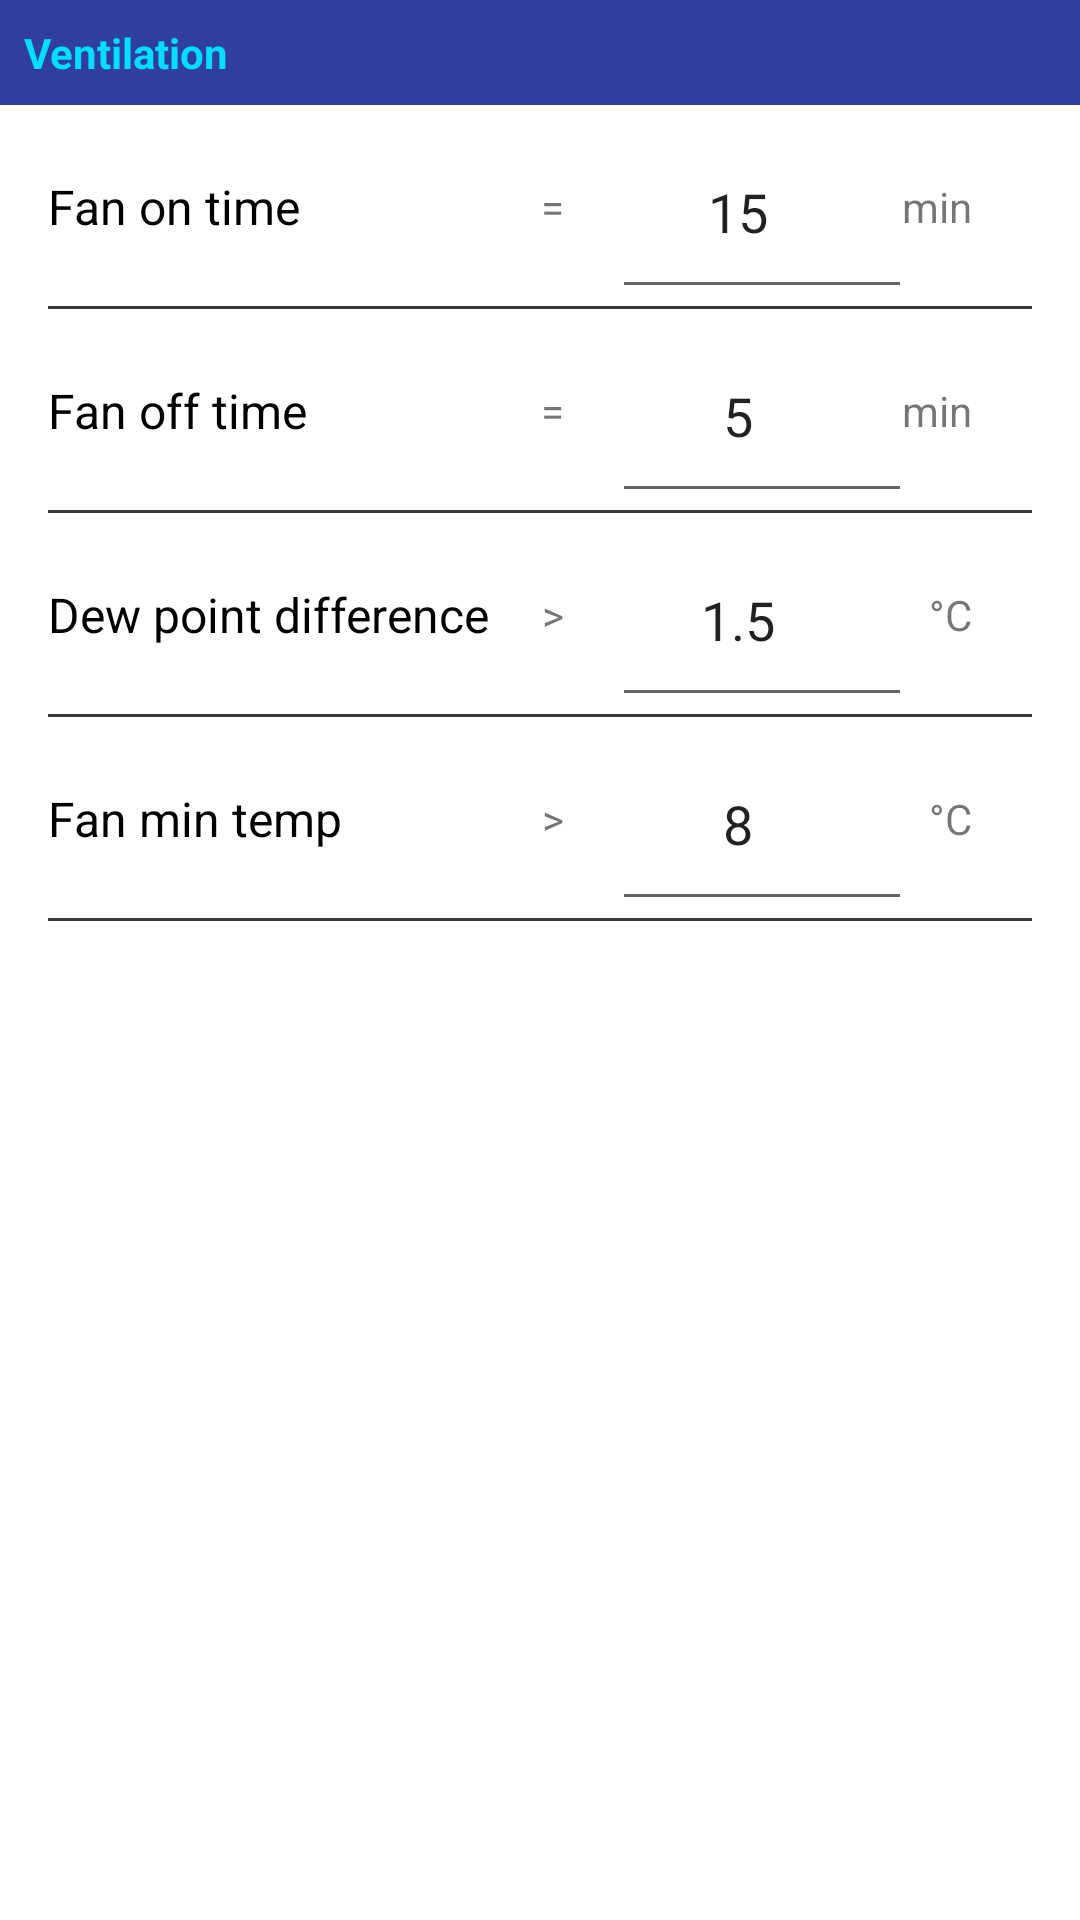

This screen was rendered from an Android layout file. Write that file and the resources it references.
<!-- AndroidManifest.xml: application theme AppTheme -->
<!-- res/layout/fragment_ventilation.xml -->
<?xml version="1.0" encoding="utf-8"?>
<LinearLayout xmlns:android="http://schemas.android.com/apk/res/android"
    xmlns:tools="http://schemas.android.com/tools"
    android:layout_width="match_parent"
    android:layout_height="match_parent"
    android:layout_marginLeft="@dimen/activity_horizontal_margin"
    android:layout_marginTop="@dimen/activity_vertical_margin"
    android:layout_marginRight="@dimen/activity_horizontal_margin"
    android:orientation="vertical"
    tools:context=".fragments.configs.VentilationFragment">

    <TextView
        android:layout_width="match_parent"
        android:layout_height="wrap_content"
        android:background="@color/colorPrimaryDark"
        android:gravity="bottom"
        android:padding="8dp"
        android:text="@string/title_vent"
        android:textColor="@android:color/holo_blue_bright"
        android:textSize="14sp"
        android:textStyle="bold" />

    <RelativeLayout
        android:layout_width="match_parent"
        android:layout_height="@dimen/row_height"
        android:orientation="horizontal"
        android:paddingLeft="@dimen/activity_vertical_margin"
        android:paddingRight="@dimen/activity_vertical_margin">

        <TextView
            android:id="@+id/textView"
            android:layout_width="wrap_content"
            android:layout_height="match_parent"
            android:layout_alignParentStart="true"
            android:layout_marginStart="0dp"
            android:layout_marginEnd="16dp"
            android:layout_toStartOf="@+id/symbol"
            android:gravity="center_vertical"
            android:text="@string/fan_on_time"
            android:textColor="@android:color/black"
            android:textSize="16sp" />

        <TextView
            android:id="@+id/symbol"
            android:layout_width="wrap_content"
            android:layout_height="match_parent"
            android:layout_marginEnd="16dp"
            android:layout_toStartOf="@+id/fanontime"
            android:gravity="center_vertical|end"
            android:text="=" />

        <EditText
            android:id="@+id/fanontime"
            android:layout_width="wrap_content"
            android:layout_height="match_parent"
            android:layout_alignParentTop="true"
            android:layout_alignParentEnd="true"
            android:layout_marginEnd="40dp"
            android:width="100dp"
            android:ems="10"
            android:gravity="center"
            android:text="15"
            android:inputType="numberDecimal|numberSigned"
            android:paddingRight="20dp" />

        <TextView
            android:layout_width="wrap_content"
            android:layout_height="match_parent"
            android:layout_alignParentTop="true"
            android:layout_alignParentEnd="true"
            android:layout_marginEnd="20dp"
            android:gravity="center"
            android:text="min" />

        <View
            android:layout_width="match_parent"
            android:layout_height="1dp"
            android:layout_alignParentStart="true"
            android:layout_alignParentBottom="true"
            android:background="#36393c" />

    </RelativeLayout>

    <RelativeLayout
        android:layout_width="match_parent"
        android:layout_height="@dimen/row_height"
        android:orientation="horizontal"
        android:paddingLeft="@dimen/activity_vertical_margin"
        android:paddingRight="@dimen/activity_vertical_margin">

        <TextView
            android:id="@+id/textView1"
            android:layout_width="wrap_content"
            android:layout_height="match_parent"
            android:layout_alignParentStart="true"
            android:layout_marginStart="0dp"
            android:layout_marginEnd="16dp"
            android:layout_toStartOf="@+id/symbol1"
            android:gravity="center_vertical"
            android:text="@string/fan_off_time"
            android:textColor="@android:color/black"
            android:textSize="16sp" />

        <TextView
            android:id="@+id/symbol1"
            android:layout_width="wrap_content"
            android:layout_height="match_parent"
            android:layout_marginEnd="16dp"
            android:layout_toStartOf="@+id/fanofftime"
            android:gravity="center_vertical|end"
            android:text="=" />

        <EditText
            android:id="@+id/fanofftime"
            android:layout_width="wrap_content"
            android:layout_height="match_parent"
            android:layout_alignParentTop="true"
            android:layout_alignParentEnd="true"
            android:layout_marginEnd="40dp"
            android:width="100dp"
            android:ems="10"
            android:text="5"
            android:gravity="center"
            android:inputType="numberDecimal|numberSigned"
            android:paddingRight="20dp" />

        <TextView
            android:layout_width="wrap_content"
            android:layout_height="match_parent"
            android:layout_alignParentTop="true"
            android:layout_alignParentEnd="true"
            android:layout_marginEnd="20dp"
            android:gravity="center"
            android:text="min" />

        <View
            android:layout_width="match_parent"
            android:layout_height="1dp"
            android:layout_alignParentStart="true"
            android:layout_alignParentBottom="true"
            android:background="#36393c" />

    </RelativeLayout>

    <RelativeLayout
        android:layout_width="match_parent"
        android:layout_height="@dimen/row_height"
        android:orientation="horizontal"
        android:paddingLeft="@dimen/activity_vertical_margin"
        android:paddingRight="@dimen/activity_vertical_margin">

        <TextView
            android:id="@+id/textView2"
            android:layout_width="wrap_content"
            android:layout_height="match_parent"
            android:layout_alignParentStart="true"
            android:layout_marginStart="0dp"
            android:layout_marginEnd="16dp"
            android:layout_toStartOf="@+id/symbol2"
            android:gravity="center_vertical"
            android:text="@string/dew_difference"
            android:textColor="@android:color/black"
            android:textSize="16sp" />

        <TextView
            android:id="@+id/symbol2"
            android:layout_width="wrap_content"
            android:layout_height="match_parent"
            android:layout_marginEnd="16dp"
            android:layout_toStartOf="@+id/fanthreshold"
            android:gravity="center_vertical|end"
            android:text="&gt;" />

        <EditText
            android:id="@+id/fanthreshold"
            android:layout_width="wrap_content"
            android:layout_height="match_parent"
            android:layout_alignParentTop="true"
            android:layout_alignParentEnd="true"
            android:layout_marginEnd="40dp"
            android:width="100dp"
            android:ems="10"
            android:text="1.5"
            android:gravity="center"
            android:inputType="numberDecimal|numberSigned"
            android:paddingRight="20dp" />

        <TextView
            android:layout_width="wrap_content"
            android:layout_height="match_parent"
            android:layout_alignParentTop="true"
            android:layout_alignParentEnd="true"
            android:layout_marginEnd="20dp"
            android:gravity="center"
            android:text="@string/degrees_centigrade" />

        <View
            android:layout_width="match_parent"
            android:layout_height="1dp"
            android:layout_alignParentStart="true"
            android:layout_alignParentBottom="true"
            android:background="#36393c" />

    </RelativeLayout>

    <RelativeLayout
        android:layout_width="match_parent"
        android:layout_height="@dimen/row_height"
        android:orientation="horizontal"
        android:paddingLeft="@dimen/activity_vertical_margin"
        android:paddingRight="@dimen/activity_vertical_margin">

        <TextView
            android:id="@+id/textView3"
            android:layout_width="wrap_content"
            android:layout_height="match_parent"
            android:layout_alignParentStart="true"
            android:layout_marginStart="0dp"
            android:layout_marginEnd="16dp"
            android:layout_toStartOf="@+id/symbol3"
            android:gravity="center_vertical"
            android:text="@string/fan_min_temp"
            android:textColor="@android:color/black"
            android:textSize="16sp" />

        <TextView
            android:id="@+id/symbol3"
            android:layout_width="wrap_content"
            android:layout_height="match_parent"
            android:layout_marginEnd="16dp"
            android:layout_toStartOf="@+id/fanmintemp"
            android:gravity="center_vertical|end"
            android:text="&gt;" />

        <EditText
            android:id="@+id/fanmintemp"
            android:layout_width="wrap_content"
            android:layout_height="match_parent"
            android:layout_alignParentTop="true"
            android:layout_alignParentEnd="true"
            android:layout_marginEnd="40dp"
            android:width="100dp"
            android:ems="10"
            android:text="8"
            android:gravity="center"
            android:inputType="numberDecimal|numberSigned"
            android:paddingRight="20dp" />

        <TextView
            android:layout_width="wrap_content"
            android:layout_height="match_parent"
            android:layout_alignParentTop="true"
            android:layout_alignParentEnd="true"
            android:layout_marginEnd="20dp"
            android:gravity="center"
            android:text="@string/degrees_centigrade" />

        <View
            android:layout_width="match_parent"
            android:layout_height="1dp"
            android:layout_alignParentStart="true"
            android:layout_alignParentBottom="true"
            android:background="#36393c" />

    </RelativeLayout>

</LinearLayout>
<!-- resources referenced by this layout -->
<resources>
  <color name="colorPrimaryDark">#303F9F</color>
  <dimen name="activity_horizontal_margin">16dp</dimen>
  <dimen name="activity_vertical_margin">16dp</dimen>
  <dimen name="row_height">68dp</dimen>
  <string name="degrees_centigrade" translatable="false">°C</string>
  <string name="dew_difference">Dew point difference</string>
  <string name="fan_min_temp">Fan min temp</string>
  <string name="fan_off_time">Fan off time</string>
  <string name="fan_on_time">Fan on time</string>
  <string name="title_vent">Ventilation</string>
</resources>
